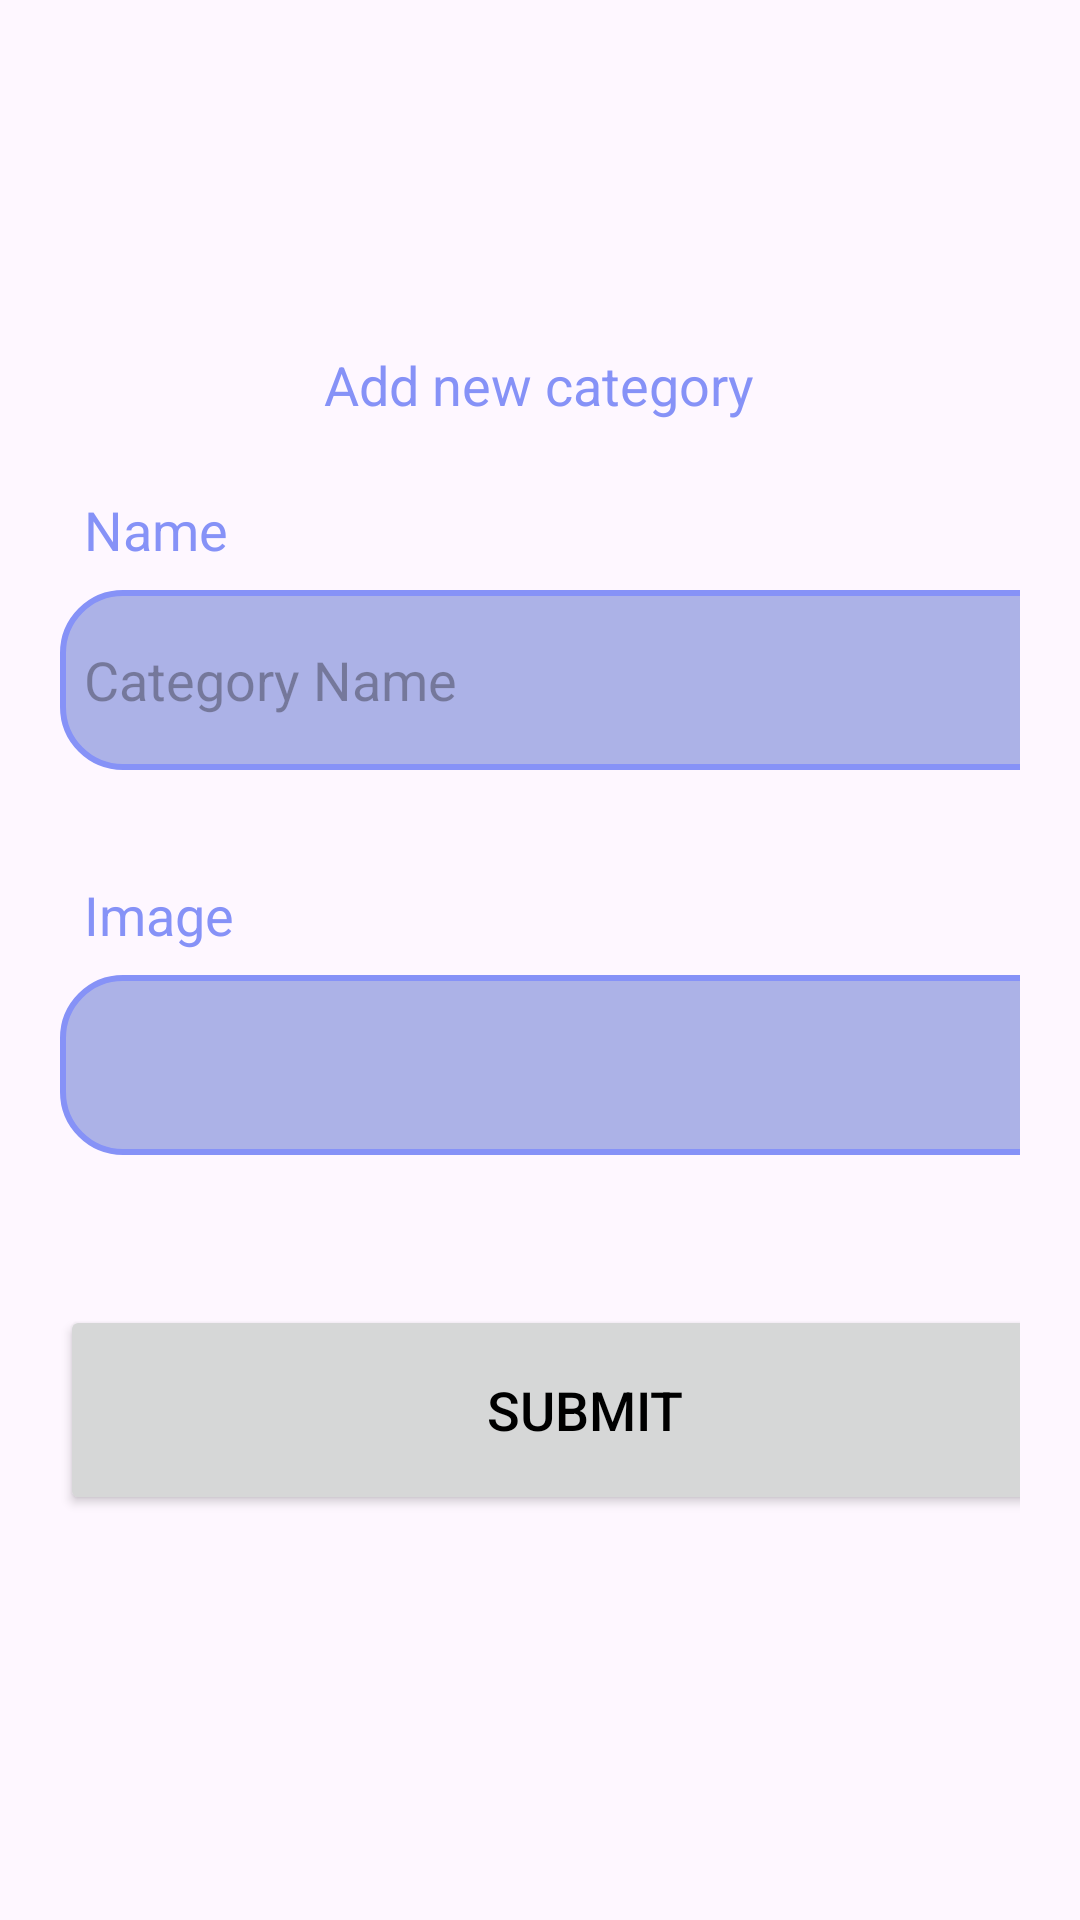

Reconstruct the res/layout file that produces this screen, plus the resources it refers to.
<!-- AndroidManifest.xml: application theme Theme.MyProject -->
<!-- res/layout/fragment_addcategory.xml -->
<?xml version="1.0" encoding="utf-8"?>
<ScrollView xmlns:android="http://schemas.android.com/apk/res/android"
    xmlns:tools="http://schemas.android.com/tools"
    android:layout_width="match_parent"
    android:layout_height="match_parent"
    tools:context=".addcategoryFragment">

    <LinearLayout
        android:layout_width="match_parent"
        android:layout_height="match_parent"
        android:orientation="vertical">
        <LinearLayout
            android:layout_width="match_parent"
            android:layout_height="wrap_content"
            android:orientation="vertical"
            android:layout_marginTop="80dp"
            android:padding="20dp">
            <TextView
                android:layout_width="wrap_content"
                android:layout_height="wrap_content"
                android:text="Add new category"
                android:layout_gravity="center"
                android:padding="8dp"
                android:textSize="18sp"
                android:layout_marginTop="8dp"
                android:textColor="@color/lavender"/>
            <TextView
                android:layout_width="wrap_content"
                android:layout_height="wrap_content"
                android:text="Name"
                android:layout_gravity="start"
                android:padding="8dp"
                android:textSize="18sp"
                android:layout_marginTop="8dp"
                android:textColor="@color/lavender"/>
            <EditText
                android:layout_width="350dp"
                android:layout_height="60dp"
                android:id="@+id/cat_name"
                android:background="@drawable/lavender_border"
                android:layout_marginBottom="20dp"
                android:padding="8dp"
                android:hint="Category Name"
                android:textColor="@color/black"
                android:inputType="text"
                android:drawablePadding="8dp"/>
            <TextView
                android:layout_width="wrap_content"
                android:layout_height="wrap_content"
                android:text="Image"
                android:layout_gravity="start"
                android:padding="8dp"
                android:textSize="18sp"
                android:layout_marginTop="8dp"
                android:textColor="@color/lavender"/>
            <ImageView
                android:layout_width="350dp"
                android:layout_height="60dp"
                android:layout_marginBottom="20dp"
                android:layout_weight="1"
                android:padding="8dp"
                android:id="@+id/product_image"
                android:background="@drawable/lavender_border"
                android:src="@drawable/ic_baseline_add_24"
                />
            <Button
                android:layout_width="350dp"
                android:layout_height="70dp"
                android:text="Submit"
                android:id="@+id/Submit"
                android:textSize="18sp"
                android:layout_marginTop="30dp"
                />

        </LinearLayout>
    </LinearLayout>

</ScrollView>
<!-- resources referenced by this layout -->
<resources>
  <color name="black">#FF000000</color>
  <color name="lavender">#8692f7</color>
  <!-- drawable lavender_border (drawable) -->
  <?xml version="1.0" encoding="utf-8"?>
  <shape xmlns:android="http://schemas.android.com/apk/res/android"
  android:shape="rectangle">
  <corners
      android:radius="20dp"/>
  <stroke
      android:color="@color/lavender"
      android:width="2dp"/>
  <solid
      android:color="@color/colorbg"/>
  
  </shape>
  <style name="Theme.MyProject" parent="Base.Theme.MyProject" />
  <color name="colorbg">#ACB2E7</color>
  <style name="Base.Theme.MyProject" parent="Theme.Material3.DayNight.NoActionBar">
          
          
          <item name="colorPrimary">@color/lavender</item>
          <item name="colorPrimaryVariant">@color/lavender</item>
          <item name="colorOnPrimary">@color/white</item>
          <item name="android:statusBarColor">?attr/colorPrimaryVariant</item>
          <item name="android:textColorPrimary">@color/black</item>
      </style>
  <color name="white">#FFFFFFFF</color>
</resources>
